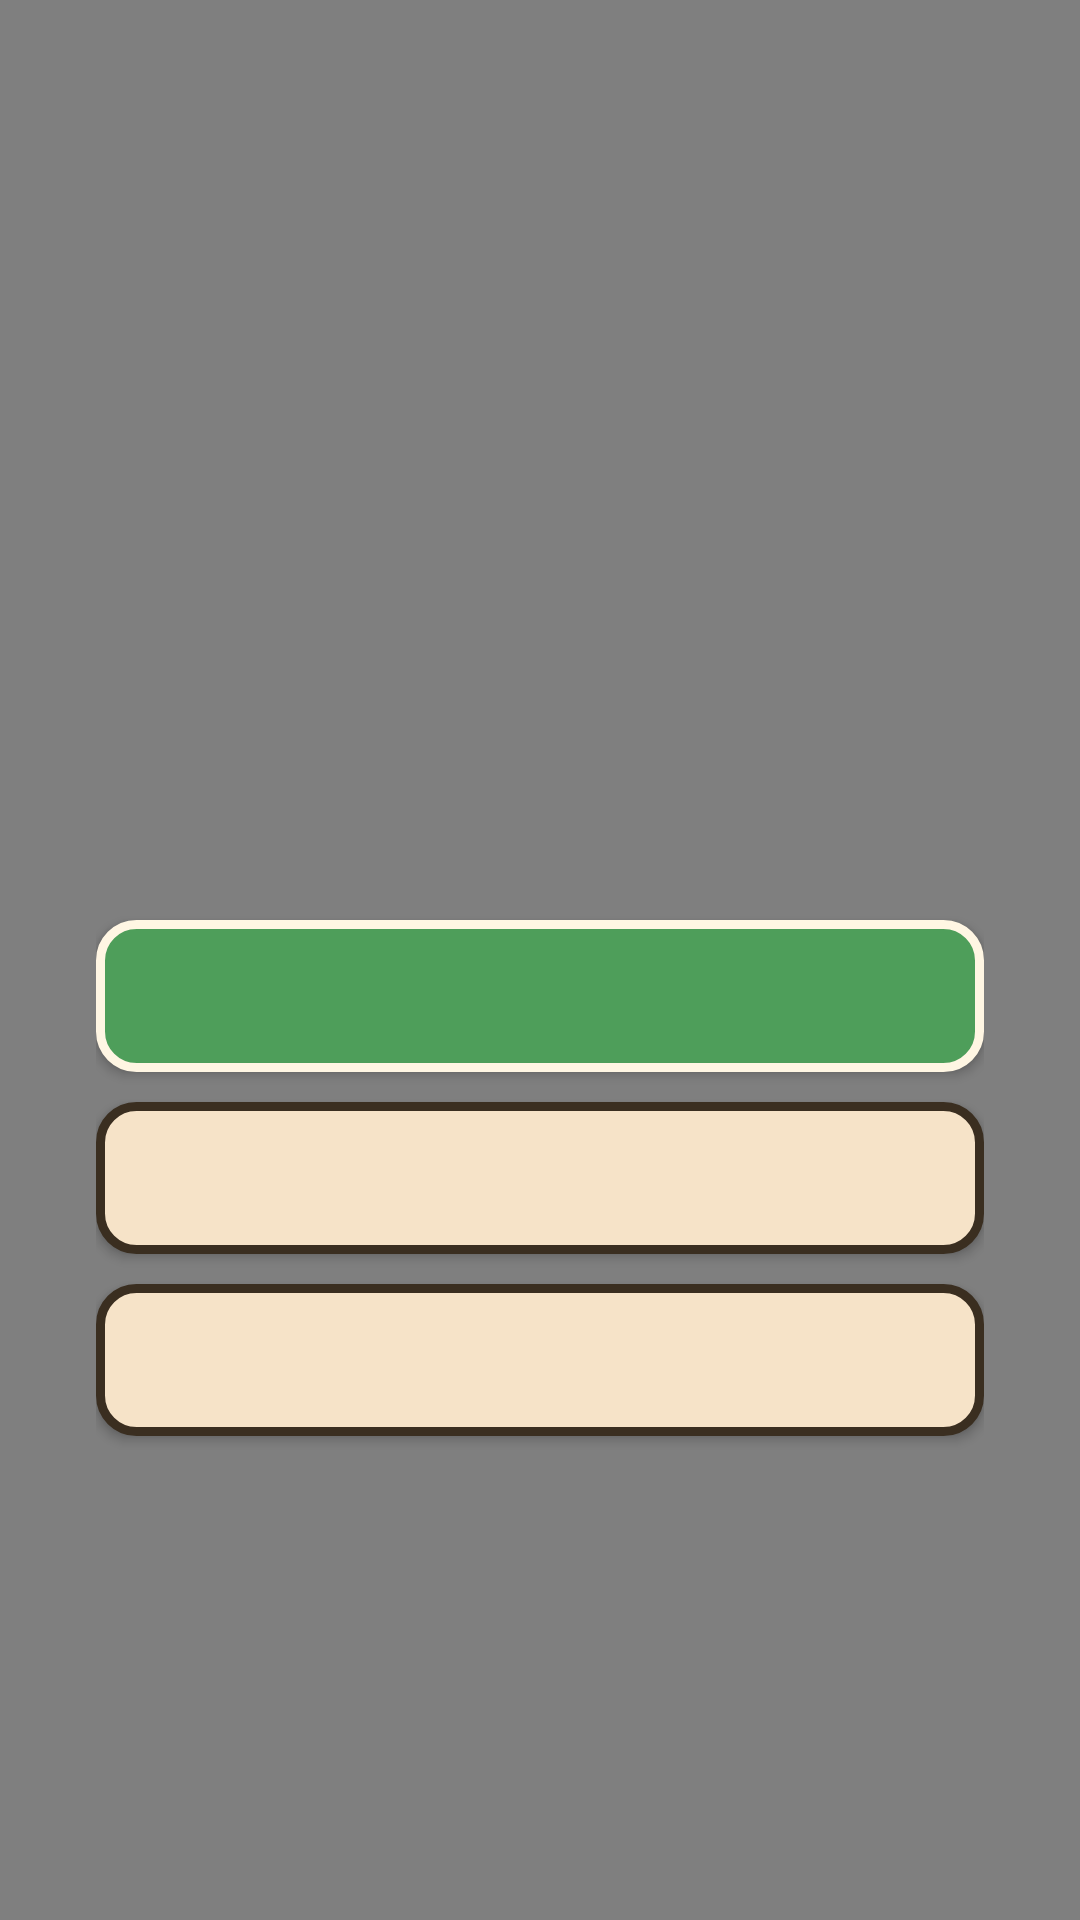

Produce the Android XML layout that renders to this screen, including the resource entries it uses.
<!-- AndroidManifest.xml: application theme Theme.BomberMama -->
<!-- res/layout/overlay_result.xml -->
<?xml version="1.0" encoding="utf-8"?>
<FrameLayout xmlns:android="http://schemas.android.com/apk/res/android"
    android:layout_width="match_parent"
    android:layout_height="match_parent"
    android:background="@drawable/bg_menu">

    <com.bombermama.game.ConfettiView
        android:id="@+id/confetti"
        android:layout_width="match_parent"
        android:layout_height="match_parent" />

    <LinearLayout
        android:layout_width="match_parent"
        android:layout_height="match_parent"
        android:orientation="vertical"
        android:gravity="center"
        android:padding="32dp">

        <TextView
            android:id="@+id/overlayTitle"
            style="@style/TextAppearance.BomberMama.Title"
            android:layout_width="wrap_content"
            android:layout_height="wrap_content"
            android:textSize="42sp"
            android:layout_marginBottom="6dp" />

        <TextView
            android:id="@+id/overlaySubtitle"
            android:layout_width="wrap_content"
            android:layout_height="wrap_content"
            android:textColor="@color/ui_dim"
            android:textSize="16sp"
            android:layout_marginBottom="8dp" />

        <TextView
            android:id="@+id/overlayScore"
            android:layout_width="wrap_content"
            android:layout_height="wrap_content"
            android:textColor="@color/ui_gold"
            android:textStyle="bold"
            android:textSize="22sp"
            android:layout_marginBottom="24dp" />

        <Button
            android:id="@+id/btnPrimary"
            style="@style/TextAppearance.BomberMama.Button"
            android:layout_width="match_parent"
            android:layout_height="wrap_content"
            android:layout_marginBottom="10dp"
            android:padding="14dp"
            android:textSize="17sp"
            android:background="@drawable/btn_success" />

        <Button
            android:id="@+id/btnSecondary"
            style="@style/TextAppearance.BomberMama.Button"
            android:layout_width="match_parent"
            android:layout_height="wrap_content"
            android:layout_marginBottom="10dp"
            android:padding="14dp"
            android:textSize="17sp"
            android:background="@drawable/btn_secondary" />

        <Button
            android:id="@+id/btnTertiary"
            style="@style/TextAppearance.BomberMama.Button"
            android:layout_width="match_parent"
            android:layout_height="wrap_content"
            android:padding="14dp"
            android:textSize="17sp"
            android:background="@drawable/btn_secondary" />

    </LinearLayout>

</FrameLayout>
<!-- resources referenced by this layout -->
<resources>
  <color name="ui_dim">#7A6A50</color>
  <color name="ui_gold">#FFE066</color>
  <!-- drawable bg_menu (drawable) -->
  <?xml version="1.0" encoding="utf-8"?>
  <layer-list xmlns:android="http://schemas.android.com/apk/res/android">
      
      <item>
          <shape android:shape="rectangle">
              <gradient
                  android:startColor="#4A7A5E"
                  android:centerColor="#3A5F4E"
                  android:endColor="#22402F"
                  android:angle="270" />
          </shape>
      </item>
      
      <item android:left="0dp" android:top="0dp" android:right="0dp" android:bottom="0dp">
          <shape android:shape="rectangle">
              <solid android:color="#00000000" />
              <stroke android:width="12dp" android:color="#FFE066" />
          </shape>
      </item>
      <item android:left="12dp" android:top="12dp" android:right="12dp" android:bottom="12dp">
          <shape android:shape="rectangle">
              <solid android:color="#00000000" />
              <stroke android:width="4dp" android:color="#E0557A" />
          </shape>
      </item>
  </layer-list>
  <!-- drawable btn_secondary (drawable) -->
  <?xml version="1.0" encoding="utf-8"?>
  <selector xmlns:android="http://schemas.android.com/apk/res/android">
      <item android:state_pressed="true">
          <shape android:shape="rectangle">
              <solid android:color="#E8C79A" />
              <stroke android:width="3dp" android:color="#3A2E20" />
              <corners android:radius="12dp" />
          </shape>
      </item>
      <item>
          <shape android:shape="rectangle">
              <solid android:color="#F6E3C8" />
              <stroke android:width="3dp" android:color="#3A2E20" />
              <corners android:radius="12dp" />
          </shape>
      </item>
  </selector>
  <!-- drawable btn_success (drawable) -->
  <?xml version="1.0" encoding="utf-8"?>
  <selector xmlns:android="http://schemas.android.com/apk/res/android">
      <item android:state_pressed="true">
          <shape android:shape="rectangle">
              <solid android:color="#2E6E38" />
              <stroke android:width="3dp" android:color="#FFF6E3" />
              <corners android:radius="12dp" />
          </shape>
      </item>
      <item>
          <shape android:shape="rectangle">
              <solid android:color="#4E9E5A" />
              <stroke android:width="3dp" android:color="#FFF6E3" />
              <corners android:radius="12dp" />
          </shape>
      </item>
  </selector>
  <style name="TextAppearance.BomberMama.Button">
          <item name="android:textColor">@color/ui_text_light</item>
          <item name="android:textStyle">bold</item>
          <item name="android:letterSpacing">0.03</item>
      </style>
  <style name="TextAppearance.BomberMama.Title">
          <item name="android:textColor">@color/ui_text_light</item>
          <item name="android:shadowColor">@color/ui_shadow</item>
          <item name="android:shadowDx">0</item>
          <item name="android:shadowDy">4</item>
          <item name="android:shadowRadius">8</item>
          <item name="android:textStyle">bold</item>
          <item name="android:letterSpacing">0.05</item>
      </style>
  <style name="Theme.BomberMama" parent="android:Theme.Material.NoActionBar">
          <item name="android:windowBackground">@drawable/bg_menu</item>
          <item name="android:statusBarColor" tools:targetApi="21">@color/ui_bg_dark</item>
          <item name="android:navigationBarColor" tools:targetApi="21">@color/ui_bg_dark</item>
          <item name="android:windowFullscreen">false</item>
          <item name="android:windowNoTitle">true</item>
      </style>
  <color name="ui_text_light">#FFF6E3</color>
  <color name="ui_shadow">#1A2620</color>
  <color name="ui_bg_dark">#22402F</color>
</resources>
